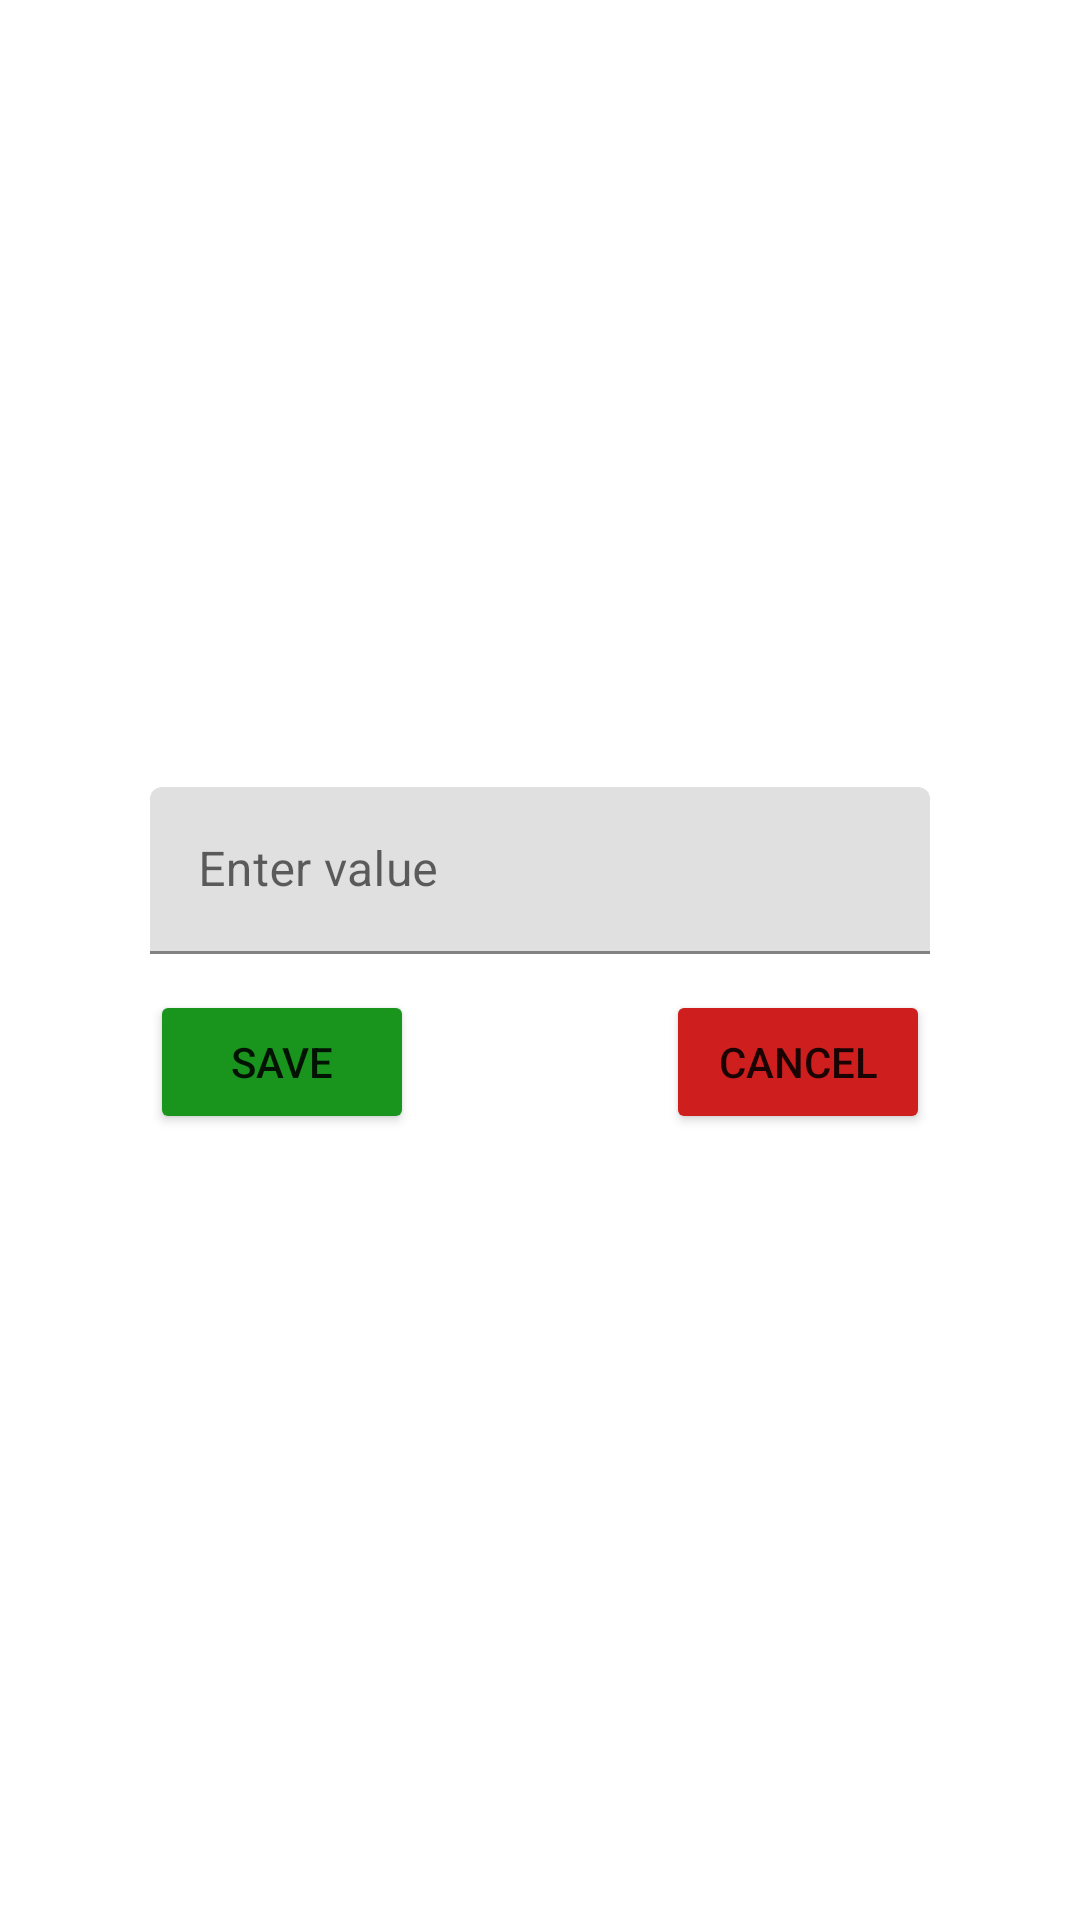

Produce the Android XML layout that renders to this screen, including the resource entries it uses.
<!-- AndroidManifest.xml: application theme Theme.NavigationInMVVM -->
<!-- res/layout/fragment_edit.xml -->
<?xml version="1.0" encoding="utf-8"?>
<androidx.constraintlayout.widget.ConstraintLayout xmlns:android="http://schemas.android.com/apk/res/android"
    xmlns:app="http://schemas.android.com/apk/res-auto"
    android:layout_width="match_parent"
    android:layout_height="match_parent">

    <com.google.android.material.textfield.TextInputLayout
        android:id="@+id/tiValue"
        android:layout_width="260dp"
        android:layout_height="wrap_content"
        android:hint="@string/enter_value"
        app:layout_constraintBottom_toTopOf="@id/btnSave"
        app:layout_constraintEnd_toEndOf="parent"
        app:layout_constraintStart_toStartOf="parent"
        app:layout_constraintTop_toTopOf="parent"
        app:layout_constraintVertical_chainStyle="packed">

        <com.google.android.material.textfield.TextInputEditText
            android:id="@+id/etValue"
            android:layout_width="match_parent"
            android:layout_height="wrap_content"
            android:imeOptions="actionDone"
            android:inputType="text"
            android:lines="1" />

    </com.google.android.material.textfield.TextInputLayout>

    <Button
        android:id="@+id/btnSave"
        android:layout_width="0dp"
        android:layout_height="wrap_content"
        android:layout_marginTop="12dp"
        android:layout_marginEnd="4dp"
        android:backgroundTint="@color/green"
        android:text="@string/save"
        app:layout_constraintBottom_toBottomOf="parent"
        app:layout_constraintStart_toStartOf="@+id/tiValue"
        app:layout_constraintTop_toBottomOf="@+id/tiValue" />

    <Button
        android:id="@+id/btnCancel"
        android:layout_width="0dp"
        android:layout_height="wrap_content"
        android:backgroundTint="@color/red"
        android:text="@string/cancel"
        app:layout_constraintEnd_toEndOf="@+id/tiValue"
        app:layout_constraintTop_toTopOf="@+id/btnSave" />

</androidx.constraintlayout.widget.ConstraintLayout>
<!-- resources referenced by this layout -->
<resources>
  <color name="green">#19951E</color>
  <color name="red">#CF1E1E</color>
  <string name="cancel">cancel</string>
  <string name="enter_value">Enter value</string>
  <string name="save">Save</string>
  <style name="Theme.NavigationInMVVM" parent="Theme.MaterialComponents.DayNight.DarkActionBar">
          
          <item name="colorPrimary">@color/purple_500</item>
          <item name="colorPrimaryVariant">@color/purple_700</item>
          <item name="colorOnPrimary">@color/white</item>
          
          <item name="colorSecondary">@color/teal_200</item>
          <item name="colorSecondaryVariant">@color/teal_700</item>
          <item name="colorOnSecondary">@color/black</item>
          
          <item name="android:statusBarColor">?attr/colorPrimaryVariant</item>
          
      </style>
  <color name="purple_500">#FF6200EE</color>
  <color name="purple_700">#FF3700B3</color>
  <color name="white">#FFFFFFFF</color>
  <color name="teal_200">#FF03DAC5</color>
  <color name="teal_700">#FF018786</color>
  <color name="black">#FF000000</color>
</resources>
